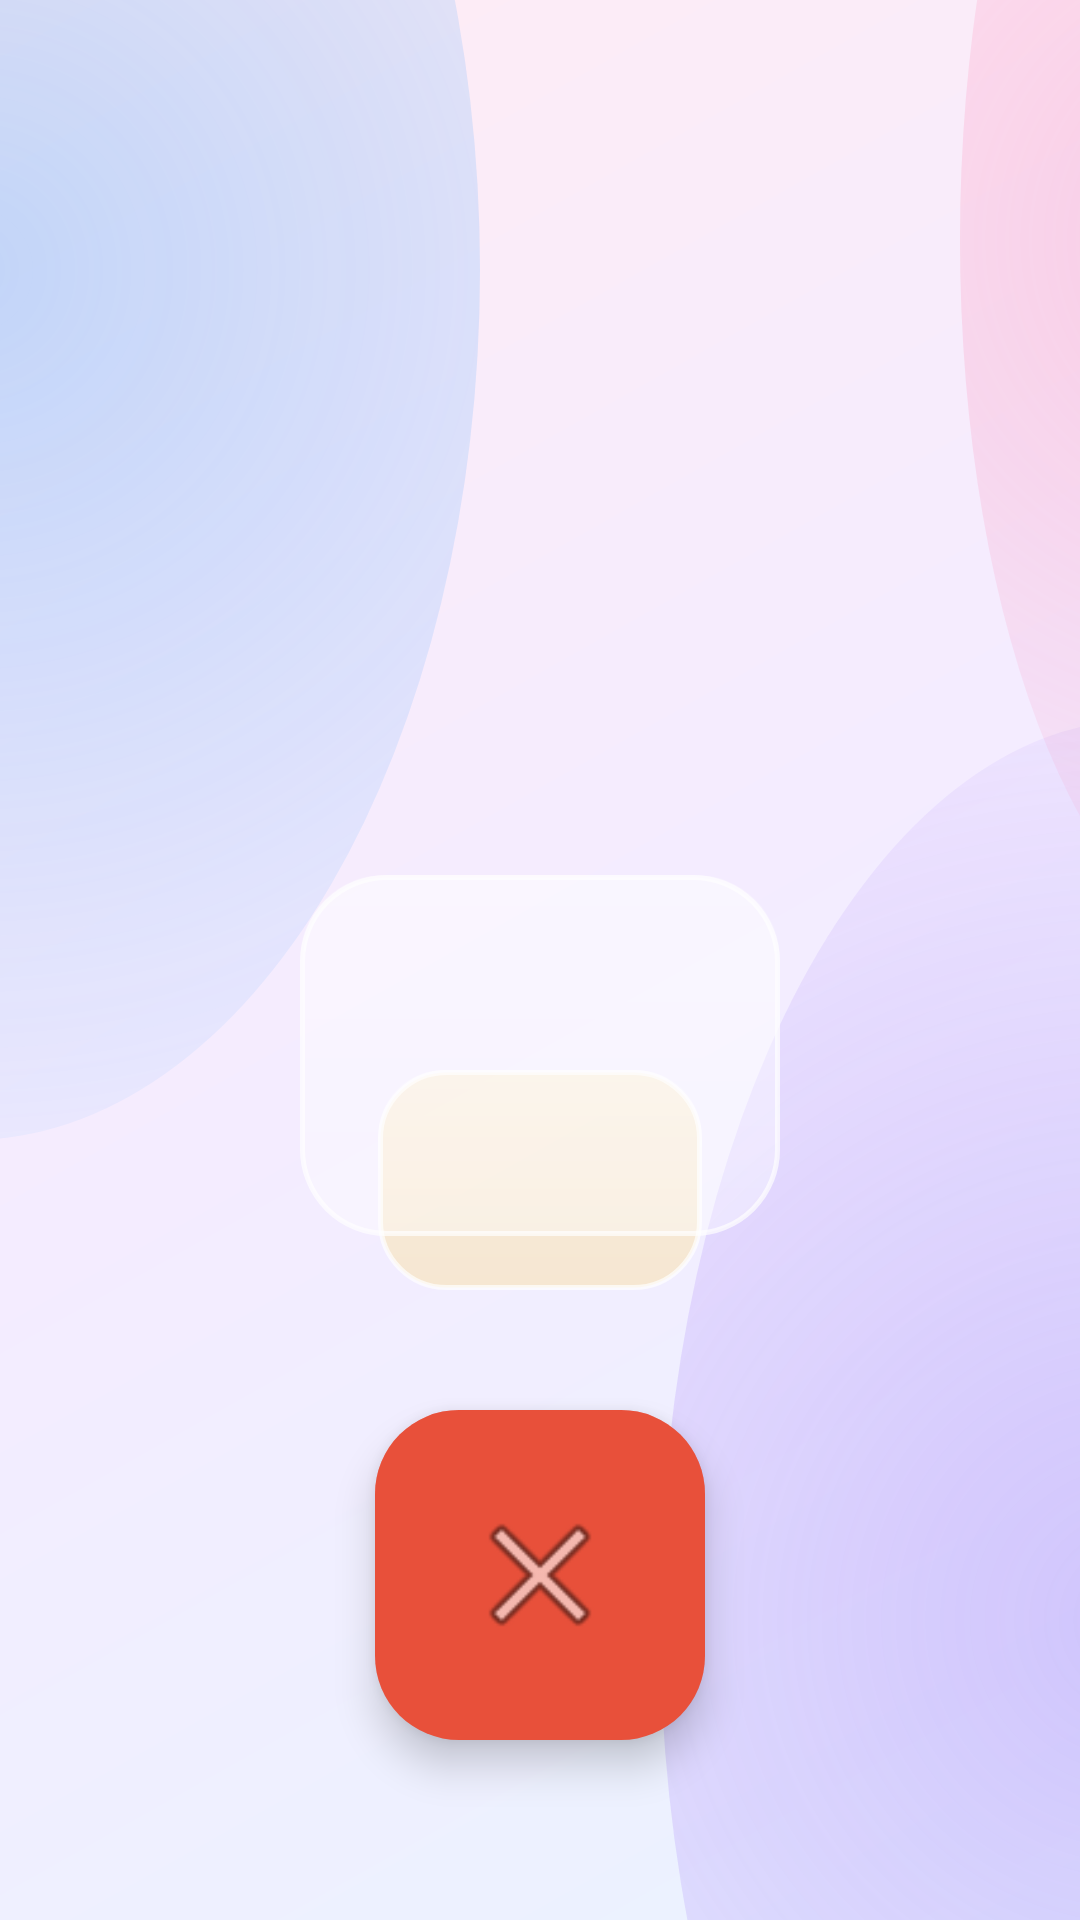

Reconstruct the res/layout file that produces this screen, plus the resources it refers to.
<!-- AndroidManifest.xml: application theme Theme.TemiApplication -->
<!-- res/layout/activity_voice_call.xml -->
<?xml version="1.0" encoding="utf-8"?>
<androidx.constraintlayout.widget.ConstraintLayout xmlns:android="http://schemas.android.com/apk/res/android"
    xmlns:app="http://schemas.android.com/apk/res-auto"
    xmlns:tools="http://schemas.android.com/tools"
    android:layout_width="match_parent"
    android:layout_height="match_parent"
    android:background="@drawable/screen_background"
    tools:context=".domain.call.ui.VoiceCallActivity">

    
    <LinearLayout
        android:id="@+id/layout_call_header"
        android:layout_width="wrap_content"
        android:layout_height="wrap_content"
        android:layout_marginTop="60dp"
        android:gravity="center"
        android:orientation="vertical"
        app:layout_constraintEnd_toEndOf="parent"
        app:layout_constraintStart_toStartOf="parent"
        app:layout_constraintTop_toTopOf="parent">

        <FrameLayout
            android:layout_width="wrap_content"
            android:layout_height="wrap_content">

            
            <View
                android:id="@+id/view_pulse"
                android:layout_width="200dp"
                android:layout_height="200dp"
                android:layout_gravity="center"
                android:background="@drawable/button_circle_play"
                android:alpha="0.4"
                android:visibility="gone" />

            <ImageView
                android:id="@+id/image_call_character"
                android:layout_width="200dp"
                android:layout_height="200dp"
                android:scaleType="fitCenter"
                android:src="@raw/circle_crong" />
        </FrameLayout>

        <TextView
            android:id="@+id/text_call_character_name"
            android:layout_width="wrap_content"
            android:layout_height="wrap_content"
            android:layout_marginTop="20dp"
            android:textColor="@color/text_primary"
            android:textSize="36sp"
            android:textStyle="bold"
            tools:text="크롱" />
    </LinearLayout>

    
    <TextView
        android:id="@+id/text_call_subtitle"
        android:layout_width="0dp"
        android:layout_height="wrap_content"
        android:layout_marginHorizontal="100dp"
        android:background="@drawable/panel_background"
        android:gravity="center"
        android:padding="40dp"
        android:textColor="@color/text_primary"
        android:textSize="30sp"
        android:textStyle="bold"
        android:elevation="4dp"
        app:layout_constraintBottom_toTopOf="@id/layout_call_status"
        app:layout_constraintEnd_toEndOf="parent"
        app:layout_constraintStart_toStartOf="parent"
        app:layout_constraintTop_toBottomOf="@id/layout_call_header"
        app:layout_constraintVertical_bias="0.4"
        tools:text="안녕! 나랑 같이 놀자!" />

    
    <LinearLayout
        android:id="@+id/layout_call_status"
        android:layout_width="wrap_content"
        android:layout_height="wrap_content"
        android:layout_marginBottom="40dp"
        android:background="@drawable/status_background"
        android:gravity="center"
        android:orientation="horizontal"
        android:paddingHorizontal="48dp"
        android:paddingVertical="18dp"
        app:layout_constraintBottom_toTopOf="@id/btn_end_call"
        app:layout_constraintEnd_toEndOf="parent"
        app:layout_constraintStart_toStartOf="parent">

        <TextView
            android:id="@+id/text_call_status_icon"
            android:layout_width="wrap_content"
            android:layout_height="wrap_content"
            android:layout_marginEnd="12dp"
            android:textSize="28sp"
            tools:text="📞" />

        <TextView
            android:id="@+id/text_call_status_message"
            android:layout_width="wrap_content"
            android:layout_height="wrap_content"
            android:textColor="@color/text_primary"
            android:textSize="24sp"
            android:textStyle="bold"
            tools:text="전화 연결 중..." />
    </LinearLayout>

    
    <ImageButton
        android:id="@+id/btn_end_call"
        android:layout_width="110dp"
        android:layout_height="110dp"
        android:layout_marginBottom="60dp"
        android:background="@drawable/primary_button"
        android:backgroundTint="@color/quiz_red"
        android:elevation="8dp"
        android:padding="28dp"
        android:scaleType="fitCenter"
        android:src="@android:drawable/ic_menu_close_clear_cancel"
        android:contentDescription="통화 종료"
        app:layout_constraintBottom_toBottomOf="parent"
        app:layout_constraintEnd_toEndOf="parent"
        app:layout_constraintStart_toStartOf="parent" />

</androidx.constraintlayout.widget.ConstraintLayout>
<!-- resources referenced by this layout -->
<resources>
  <color name="quiz_red">#FFE8503A</color>
  <color name="text_primary">#FF24304A</color>
  <!-- drawable panel_background (drawable) -->
  <?xml version="1.0" encoding="utf-8"?>
  <layer-list xmlns:android="http://schemas.android.com/apk/res/android">
      <item>
          <shape android:shape="rectangle">
              <solid android:color="@color/glass_fill" />
              <corners android:radius="28dp" />
              <stroke
                  android:width="1.5dp"
                  android:color="@color/glass_border" />
          </shape>
      </item>
      <item>
          <shape android:shape="rectangle">
              <gradient
                  android:angle="270"
                  android:startColor="@color/glass_gloss"
                  android:endColor="@color/glass_gloss_clear" />
              <corners android:radius="28dp" />
          </shape>
      </item>
  </layer-list>
  <!-- drawable status_background (drawable) -->
  <?xml version="1.0" encoding="utf-8"?>
  <layer-list xmlns:android="http://schemas.android.com/apk/res/android">
      <item>
          <shape android:shape="rectangle">
              <solid android:color="#4DFFD66B" />
              <corners android:radius="22dp" />
              <stroke
                  android:width="1.5dp"
                  android:color="@color/glass_border" />
          </shape>
      </item>
      <item>
          <shape android:shape="rectangle">
              <gradient
                  android:angle="270"
                  android:startColor="@color/glass_gloss"
                  android:endColor="@color/glass_gloss_clear" />
              <corners android:radius="22dp" />
          </shape>
      </item>
  </layer-list>
  <style name="Theme.TemiApplication" parent="Theme.AppCompat.Light.NoActionBar">
          <item name="colorPrimary">@color/button_primary</item>
          <item name="colorPrimaryVariant">@color/kid_blue</item>
          <item name="colorOnPrimary">@color/white</item>
          <item name="colorSecondary">@color/kid_yellow</item>
          <item name="colorSecondaryVariant">@color/kid_orange</item>
          <item name="colorOnSecondary">@color/text_primary</item>
          <item name="android:windowLightStatusBar" tools:targetApi="m">true</item>
          <item name="android:statusBarColor" tools:targetApi="l">@color/bg_top</item>
          <item name="android:navigationBarColor" tools:targetApi="l">@color/bg_bottom</item>
      </style>
  <color name="button_primary_pressed">#FF1C86D1</color>
  <color name="white">#FFFFFFFF</color>
  <color name="button_primary">#FF2EA8FF</color>
  <color name="kid_purple">#FF8E5CF7</color>
  <color name="glass_fill">#59FFFFFF</color>
  <color name="glass_border">#B3FFFFFF</color>
  <color name="glass_gloss">#40FFFFFF</color>
  <color name="glass_gloss_clear">#00FFFFFF</color>
  <color name="kid_green">#FF75CF4F</color>
  <color name="bg_top">#FFEAF3FF</color>
  <color name="bg_mid">#FFF4ECFF</color>
  <color name="bg_bottom">#FFFFECF4</color>
  <color name="blob_blue">#4D3AA0FF</color>
  <color name="blob_purple">#4D8E5CF7</color>
  <color name="blob_pink">#4DFF7FB0</color>
  <color name="kid_blue">#FF2EA8FF</color>
  <color name="kid_yellow">#FFFFC928</color>
  <color name="kid_orange">#FFFF9D25</color>
</resources>
